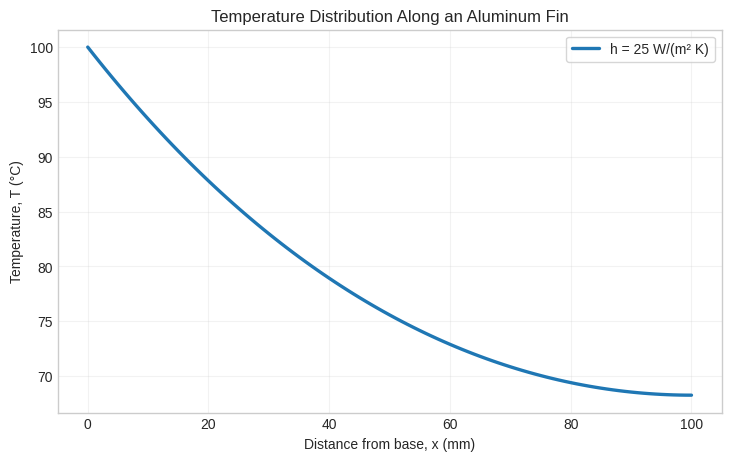
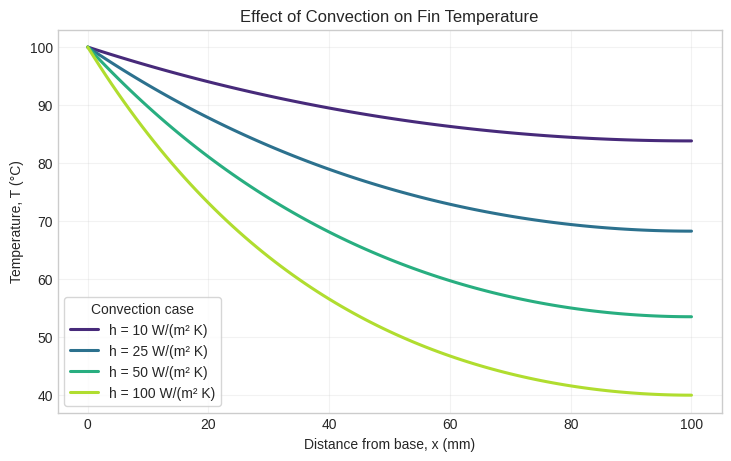

The script that saved these images, in order:
import numpy as np
import matplotlib.pyplot as plt
plt.style.use('seaborn-v0_8-whitegrid')

L, width, thickness = 0.10, 0.025, 0.002
k, T_b, T_inf, h = 205.0, 100.0, 25.0, 25.0
x = np.linspace(0.0, L, 101)
A_c = width * thickness
P = 2 * (width + thickness)
m = np.sqrt(h * P / (k * A_c))
T = T_inf + (T_b - T_inf) * np.cosh(m * (L - x)) / np.cosh(m * L)
print('Array shape:', x.shape)
print(f'm = {m:.3f} 1/m; tip temperature = {T[-1]:.2f} deg C')

fig, ax = plt.subplots(figsize=(7.2, 4.5), constrained_layout=True)
ax.plot(x * 1000, T, linewidth=2.4, label=f'h = {h:g} W/(m² K)')
ax.set(xlabel='Distance from base, x (mm)', ylabel='Temperature, T (°C)',
       title='Temperature Distribution Along an Aluminum Fin')
ax.legend(frameon=True)
ax.grid(True, alpha=0.25)
plt.show()

h_values = np.array([10.0, 25.0, 50.0, 100.0])
tip_temperatures = []
fig, ax = plt.subplots(figsize=(7.2, 4.5), constrained_layout=True)
colors = plt.cm.viridis(np.linspace(0.12, 0.88, len(h_values)))

for h_case, color in zip(h_values, colors):
    m_case = np.sqrt(h_case * P / (k * A_c))
    T_case = T_inf + (T_b - T_inf) * np.cosh(m_case * (L - x)) / np.cosh(m_case * L)
    ax.plot(x * 1000, T_case, linewidth=2.2, color=color, label=f'h = {h_case:g} W/(m² K)')
    tip_temperatures.append(T_case[-1])

ax.set(xlabel='Distance from base, x (mm)', ylabel='Temperature, T (°C)',
       title='Effect of Convection on Fin Temperature')
ax.legend(title='Convection case', frameon=True)
ax.grid(True, alpha=0.25)
fig.savefig('fin_temperature_sweep.png', dpi=300, bbox_inches='tight')
plt.show()

for h_case, T_tip in zip(h_values, tip_temperatures):
    print(f'h = {h_case:5.1f} W/(m^2 K) -> T_tip = {T_tip:6.2f} deg C')
